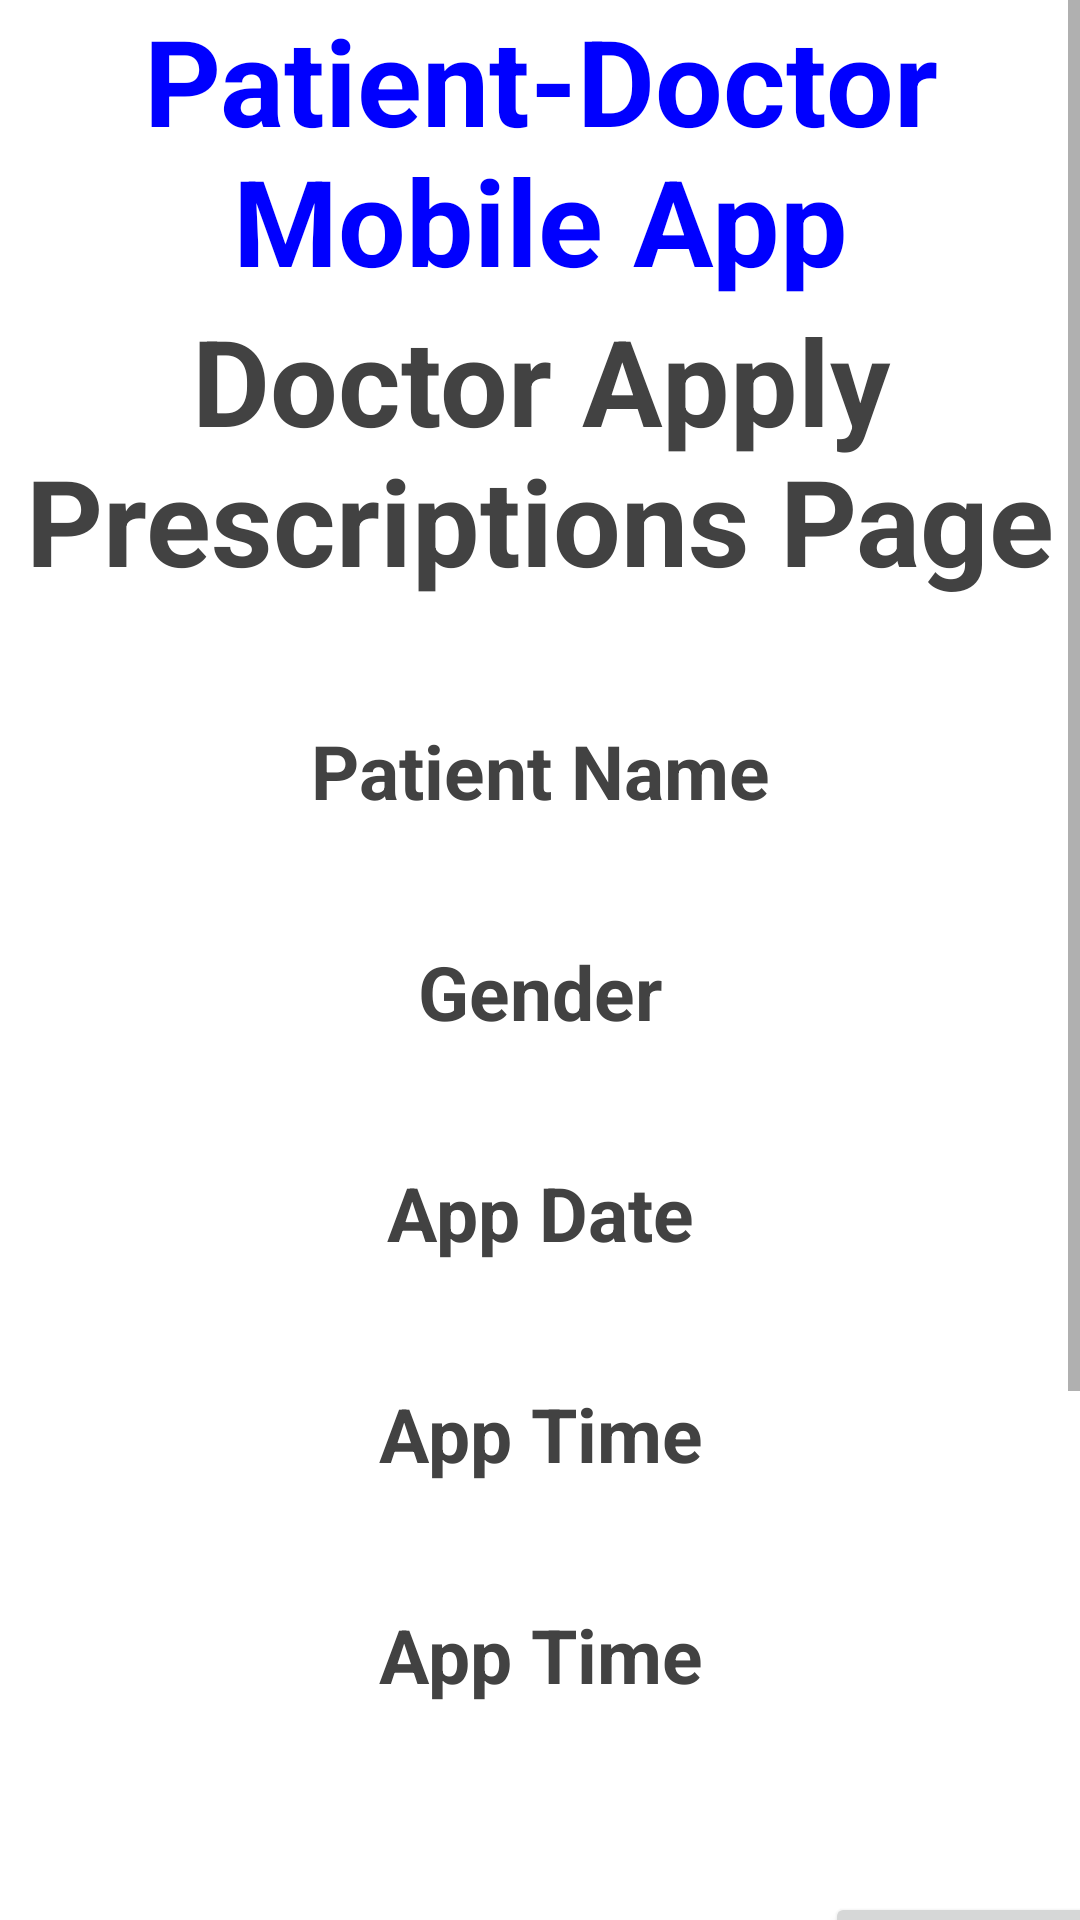

Reconstruct the res/layout file that produces this screen, plus the resources it refers to.
<!-- AndroidManifest.xml: application theme Theme.DoctorAppointmentApp -->
<!-- res/layout/activity_doctor_view_accepted_appointments1.xml -->
<?xml version="1.0" encoding="utf-8"?>
<RelativeLayout xmlns:android="http://schemas.android.com/apk/res/android"
    xmlns:app="http://schemas.android.com/apk/res-auto"
    xmlns:tools="http://schemas.android.com/tools"
    android:layout_width="match_parent"
    android:layout_height="match_parent"
    tools:context=".DoctorAccept_RejectAppointmentsActivity">

    <ScrollView
        android:layout_width="match_parent"
        android:layout_height="match_parent">
    <LinearLayout
        android:layout_width="match_parent"
        android:layout_height="match_parent"
        android:orientation="vertical">

        <TextView
            android:id="@+id/textView"
            android:layout_width="match_parent"
            android:layout_height="wrap_content"
            android:layout_gravity="center_vertical|center_horizontal"
            android:textAlignment="center"
            android:gravity="center"
            android:textColor="@color/green"
            android:textSize="40sp"
            android:textStyle="bold"
            android:text="Patient-Doctor Mobile App" />

        <TextView
            android:id="@+id/textView1"
            android:layout_width="match_parent"
            android:layout_height="wrap_content"
            android:text="Doctor Apply Prescriptions Page"
            android:textColor="@color/cardview_dark_background"
            android:textAlignment="center"
            android:textSize="40sp"
            android:textStyle="bold" />

        <TextView
            android:id="@+id/textViewPatientName"
            android:layout_width="match_parent"
            android:layout_height="wrap_content"
            android:text="Patient Name"
            android:textColor="@color/cardview_dark_background"
            android:textAlignment="center"
            android:textSize="25sp"
            android:layout_marginTop="40dp"
            android:textStyle="bold" />

        <TextView
            android:id="@+id/textViewGender"
            android:layout_width="match_parent"
            android:layout_height="wrap_content"
            android:text="Gender"
            android:textColor="@color/cardview_dark_background"
            android:textAlignment="center"
            android:textSize="25sp"
            android:layout_marginTop="40dp"
            android:textStyle="bold" />


        <TextView
            android:id="@+id/textViewAppDate"
            android:layout_width="match_parent"
            android:layout_height="wrap_content"
            android:text="App Date"
            android:textColor="@color/cardview_dark_background"
            android:textAlignment="center"
            android:textSize="25sp"
            android:layout_marginTop="40dp"
            android:textStyle="bold" />

        <TextView
            android:id="@+id/textViewAppTime"
            android:layout_width="match_parent"
            android:layout_height="wrap_content"
            android:text="App Time"
            android:textColor="@color/cardview_dark_background"
            android:textAlignment="center"
            android:textSize="25sp"
            android:layout_marginTop="40dp"
            android:textStyle="bold" />

        <TextView
            android:id="@+id/textViewStatus"
            android:layout_width="match_parent"
            android:layout_height="wrap_content"
            android:text="App Time"
            android:textColor="@color/cardview_dark_background"
            android:textAlignment="center"
            android:textSize="25sp"
            android:layout_marginTop="40dp"
            android:textStyle="bold" />

        <LinearLayout
            android:layout_width="match_parent"
            android:layout_height="match_parent"
            android:orientation="horizontal">

            <ImageView
                android:id="@+id/imageView"
                android:layout_width="200dp"
                android:layout_height="200dp"
                app:background="@drawable/image_border"
                tools:layout_editor_absoluteX="0dp"
                tools:layout_editor_absoluteY="0dp" />

            <Button
                android:id="@+id/saveimagebutton"
                android:layout_marginLeft="75dp"
                android:layout_width="125dp"
                android:layout_height="75dp"
                android:gravity="center"
                android:textAlignment="center"
                android:layout_gravity="center_vertical|center_horizontal"
                android:text="Save Prescription" />

        </LinearLayout>


        <Button
            android:id="@+id/prescriptionbutton"
            android:layout_marginTop="40dp"
            android:layout_width="200dp"
            android:layout_height="75dp"
            android:gravity="center"
            android:textAlignment="center"
            android:layout_gravity="center_vertical|center_horizontal"
            android:text="Apply Prescription" />

        

    </LinearLayout>
    </ScrollView>
</RelativeLayout>
<!-- resources referenced by this layout -->
<resources>
  <color name="green">#FF0000FF</color>
  <!-- drawable image_border (drawable) -->
  <?xml version="1.0" encoding="utf-8"?>
  <shape xmlns:android="http://schemas.android.com/apk/res/android"
      android:shape="rectangle">
  
      <gradient
          android:angle="270"
          android:endColor="#ffffff"
          android:startColor="#ffffff" />
  
      <corners android:radius="5dp" />
  
      <stroke
          android:width="1dp"
          android:color="#ff0000" />
  </shape>
  <style name="Theme.DoctorAppointmentApp" parent="Theme.MaterialComponents.DayNight.DarkActionBar">
          
          <item name="colorPrimary">@color/purple_500</item>
          <item name="colorPrimaryVariant">@color/purple_700</item>
          <item name="colorOnPrimary">@color/white</item>
          
          <item name="colorSecondary">@color/teal_200</item>
          <item name="colorSecondaryVariant">@color/teal_700</item>
          <item name="colorOnSecondary">@color/black</item>
          
          <item name="android:statusBarColor" tools:targetApi="l">?attr/colorPrimaryVariant</item>
          
      </style>
  <color name="purple_500">#FF6200EE</color>
  <color name="purple_700">#FF3700B3</color>
  <color name="white">#FFFFFFFF</color>
  <color name="teal_200">#FF03DAC5</color>
  <color name="teal_700">#FF018786</color>
  <color name="black">#FF000000</color>
</resources>
